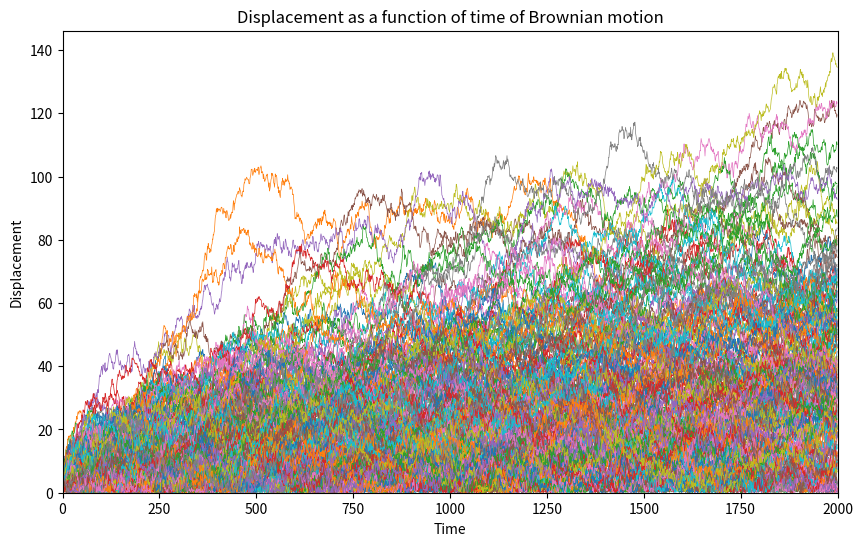
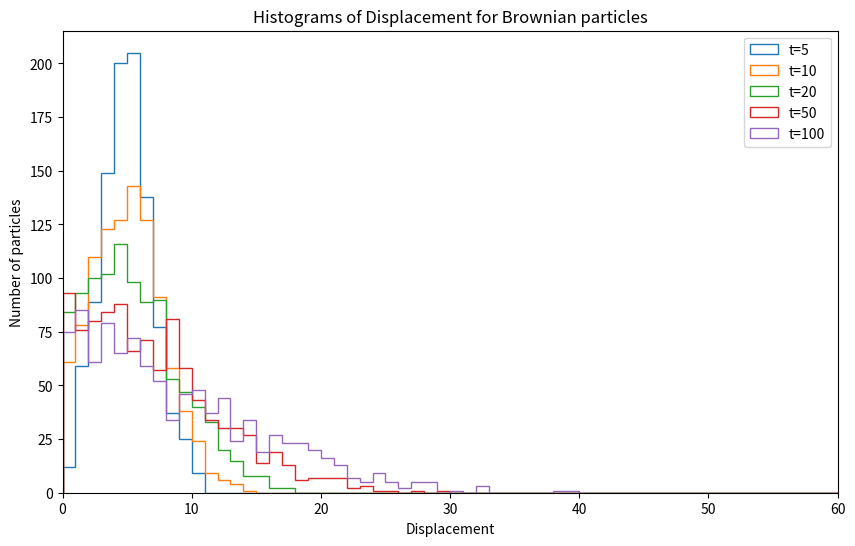
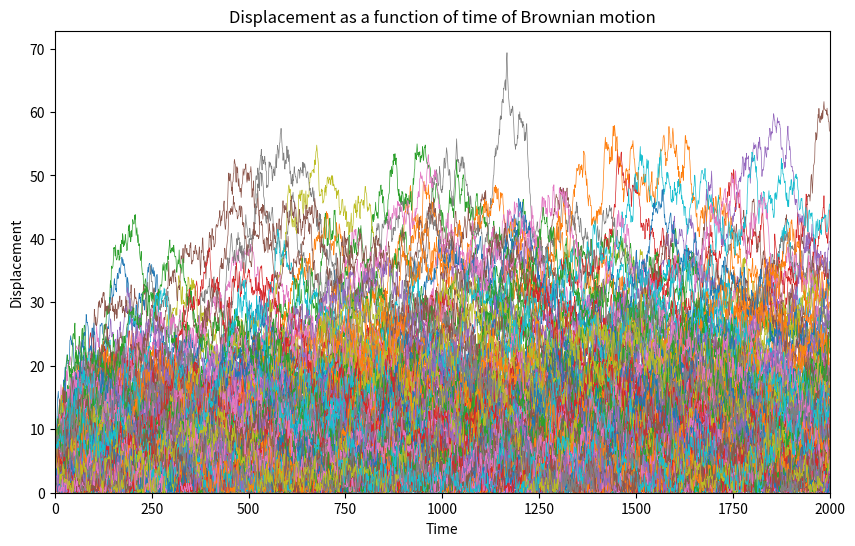
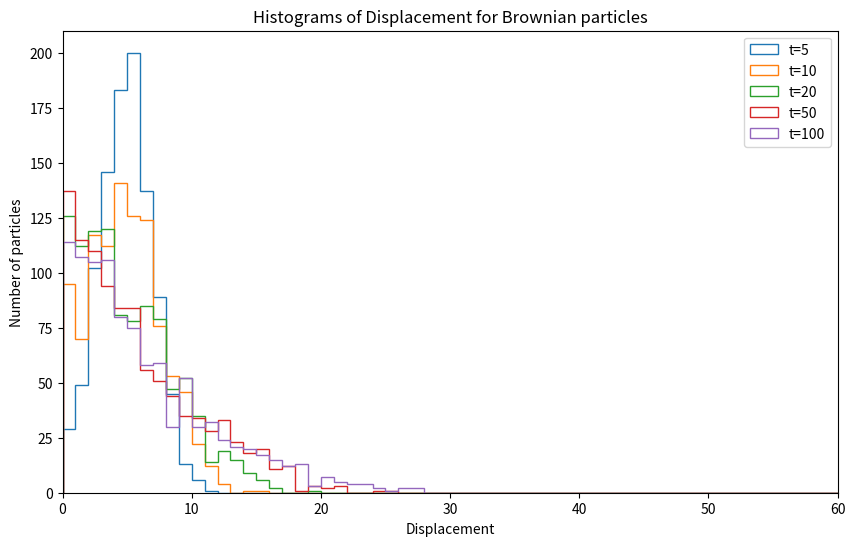

Reproduce these figures in Python, in order.
import numpy as np
import matplotlib.pyplot as plt

tMax = 2000
N = 1000
dh = -0.05

showBase = False
showBound = True
showBoundBiased = True


forces = np.random.randn(tMax, N)

h = np.cumsum(forces, axis=0)

times_to_plot = [4, 9, 19, 49, 99]
labels = ['t=5', 't=10', 't=20', 't=50', 't=100']
bins = np.arange(-50, 52)

if showBase:
    plt.figure('Displacement of Unbound Brownian Motion', figsize=(10,6))
    plt.plot(h[:, :200], linewidth=0.5)
    plt.title('Displacement as a function of time of Brownian motion')
    plt.xlabel('Time')
    plt.xlim(left=0)  
    plt.xlim(right=tMax)
    plt.ylabel('Displacement')

    plt.figure('Histogram of Displacement of Unbound Brownian Motion', figsize=(10,6))
    for t, label in zip(times_to_plot, labels):
        plt.hist(h[t, :], bins=bins, histtype='step', label=label)

    plt.title('Histograms of Displacement for Brownian particles')
    plt.xlabel('Displacement')
    plt.ylabel('Number of particles')
    plt.legend()

if showBound:
    h_reflect = np.zeros((tMax,N))
    h_reflect[0, :] = 5

    for t in range(1,tMax):
        step = np.random.randn(N)
        h_reflect[t, :] = abs(h_reflect[t-1, :] + step)

    plt.figure('Displacement of a Bound Brownian Motion', figsize=(10,6))
    plt.plot(h_reflect[:, :200], linewidth=0.5)
    plt.title('Displacement as a function of time of Brownian motion')
    plt.xlabel('Time')
    plt.xlim(left=0)
    plt.xlim(right=tMax)
    plt.ylim(bottom=0)
    plt.ylabel('Displacement')

    bins = np.arange(0, 102)

    plt.figure('Histogram of Displacement of Bound Brownian Motion', figsize=(10,6))
    for t, label in zip(times_to_plot, labels):
        plt.hist(h_reflect[t, :], bins=bins, histtype='step', label=label)

    plt.title('Histograms of Displacement for Brownian particles')
    plt.xlabel('Displacement')
    plt.xlim(left=0)
    plt.xlim(right=60)
    plt.ylabel('Number of particles')
    plt.legend()

if showBoundBiased:
    h_final = np.zeros((tMax,N))
    h_final[0, :] = 5

    for t in range(1,tMax):
        step = np.random.randn(N)
        h_final[t, :] = abs(h_final[t-1, :] + step + dh)

    plt.figure('Displacement of a Biased Bound Brownian Motion', figsize=(10,6))
    plt.plot(h_final[:, :200], linewidth=0.5)
    plt.title('Displacement as a function of time of Brownian motion')
    plt.xlabel('Time')
    plt.xlim(left=0)
    plt.xlim(right=tMax)
    plt.ylim(bottom=0)
    plt.ylabel('Displacement')

    bins = np.arange(0, 102)

    plt.figure('Histogram of Displacement of Biased Bound Brownian Motion', figsize=(10,6))
    for t, label in zip(times_to_plot, labels):
        plt.hist(h_final[t, :], bins=bins, histtype='step', label=label)

    plt.title('Histograms of Displacement for Brownian particles')
    plt.xlabel('Displacement')
    plt.xlim(left=0)
    plt.xlim(right=60)
    plt.ylabel('Number of particles')
    plt.legend()

plt.show()

#GRAPH WILL LOAD IN BEHIND THE HISTOGRAM SO JUST MOVE THE HISTOGRAM WINDOW
